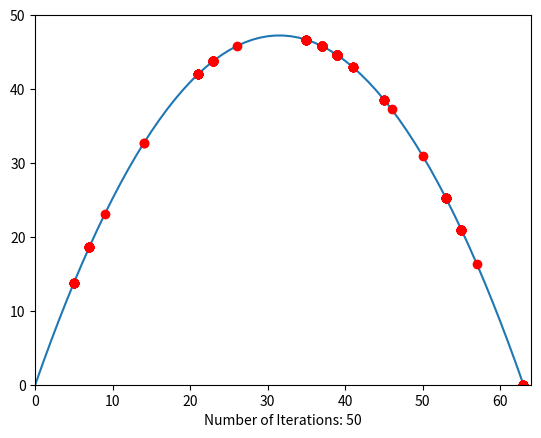

Generate this figure with matplotlib:
import math
import random
import numpy
from typing import List
import matplotlib.pyplot as plt


Chromosome = List[int]
Population = List[Chromosome]


class GeneticAlgorithm:
    def __init__(self):
        self._population_size: int = 8
        self._tournament_size: int = 2
        self._fitness_function = lambda x: (-math.pow(x, 2) / 21) + 3 * x
        self._crossover_probability: float = 0.90
        self._mutation_probability: float = 0.01
        self._number_of_iterations: int = 50

    def create_initial_population(self) -> Population:
        return [list(numpy.random.randint(0, 2, 6)) for _ in range(self._population_size)]

    def tournament_selection(self, population: Population) -> Chromosome:
        best = self._get_random_chromosome(population)
        for _ in range(self._tournament_size-1):
            challenger = self._get_random_chromosome(population)[:]
            if self.calculate_fitness(challenger) > self.calculate_fitness(best):
                best = challenger[:]
        return best

    def calculate_fitness(self, chromosome: Chromosome) -> float:
        x = int("".join(str(digit) for digit in chromosome), 2)
        return self._fitness_function(x)

    def one_point_crossover(self, parent1: Chromosome, parent2: Chromosome) -> Population:
        if random.random() < self._crossover_probability:
            crossover_point = random.randint(1, len(parent1)-1)
            partial_p1 = parent1[:crossover_point]
            partial_p2 = parent2[:crossover_point]
            parent1[:crossover_point] = partial_p2
            parent2[:crossover_point] = partial_p1
        return [parent1, parent2]

    def flip_bit_mutation(self, chromosome: Chromosome) -> Chromosome:
        for i in range(len(chromosome)-1):
            if random.random() < self._mutation_probability:
                chromosome[i] = 1 - chromosome[i]
        return chromosome

    def _get_random_chromosome(self, population: Population) -> Chromosome:
        return population[random.randint(0, len(population)-1)]

    def run(self) -> int:
        self._setup_graph()
        population = self.create_initial_population()
        best = self._get_random_chromosome(population)
        for _ in range(self._number_of_iterations):
            for chromosome in population:
                self._plot_dot(chromosome)
                if self.calculate_fitness(chromosome) > self.calculate_fitness(best):
                    best = chromosome[:]
            # Tournament Selection:
            population = [self.tournament_selection(population) for _ in range(self._population_size)]
            # One Point Crossover:
            crossed_over_population = []
            for _ in range(int(self._population_size/2)):
                crossed_over_population += self.one_point_crossover(self._get_random_chromosome(population),
                                                                    self._get_random_chromosome(population))
            # Flip Bit Mutation:
            population = [self.flip_bit_mutation(chromosome) for chromosome in crossed_over_population]
        self._show_graph()
        return int("".join(str(digit) for digit in best), 2)

    def _setup_graph(self):
        plt.axis([0, 64, 0, 50])
        plt.plot(numpy.arange(64), [genetic_algorithm._fitness_function(x) for x in range(64)])

    def _plot_dot(self, chromosome: List):
        plt.plot(int("".join(str(digit) for digit in chromosome), 2), self.calculate_fitness(chromosome), "ro")

    def _show_graph(self):
        plt.xlabel(f"Number of Iterations: {self._number_of_iterations}")
        plt.savefig('GA_Graph.png', bbox_inches='tight')
        plt.show()


if __name__ == '__main__':
    genetic_algorithm = GeneticAlgorithm()
    print(genetic_algorithm.run())
